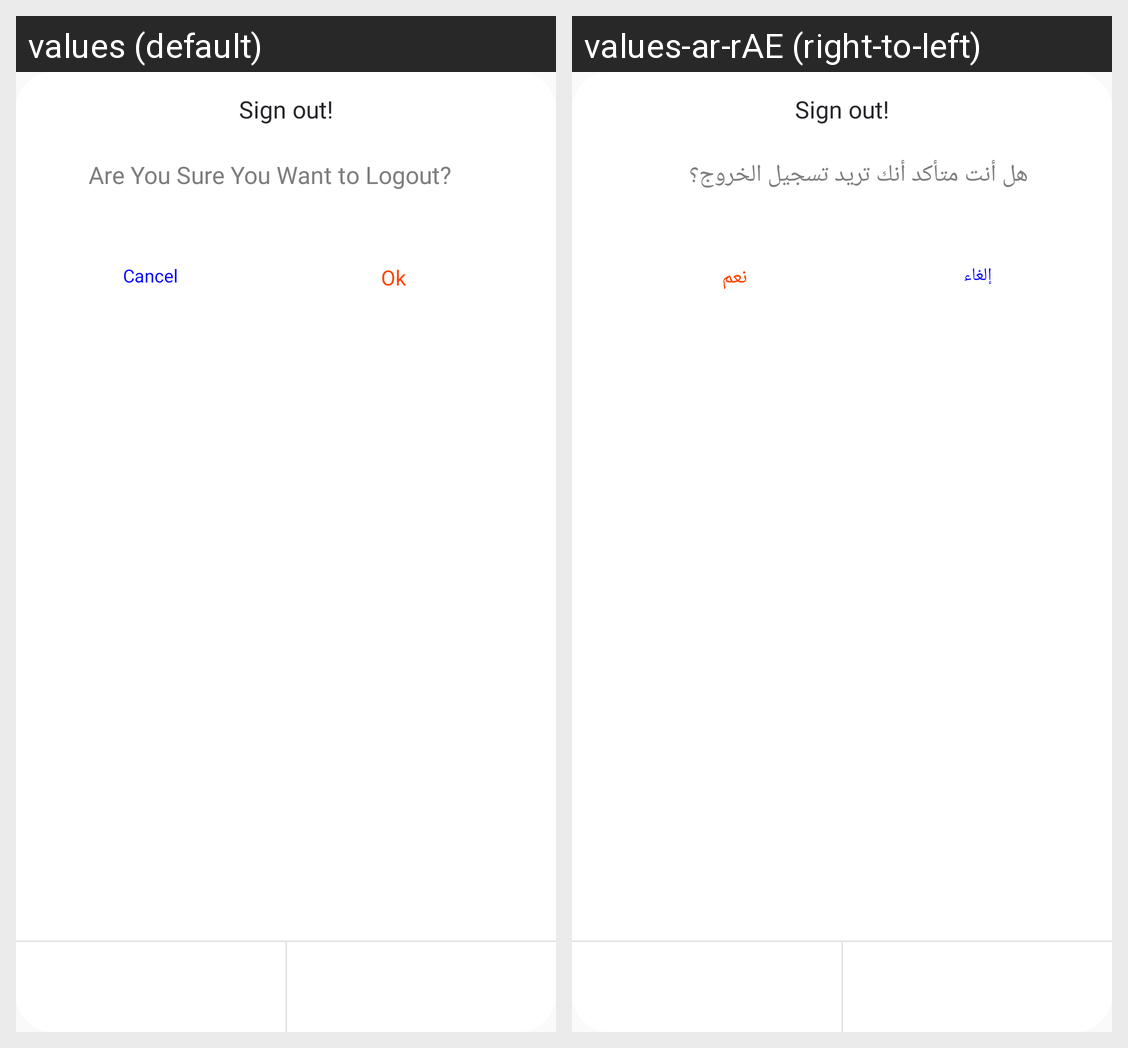

Locale-by-locale string values for the Android screen shown in this grid:
Android screen res/layout/dialogue_sign_out.xml rendered under 2 locales, left to right: values (default), values-ar-rAE (right-to-left). Device: Nexus 5 (rendered at 1080×1920; each locale shown at half size, 540×960, under a caption strip naming it); theme AppTheme.
Strings drawn on this screen, with the default value and each locale's value (text and hints the layout hard-codes, and strings that could not be matched under every locale, appear in the picture but are not listed):

sign_out
  values: Sign out!
  values-ar-rAE: Sign out!

are_you_sure_you_want_to_logout
  values: Are You Sure You Want to Logout?
  values-ar-rAE: هل أنت متأكد أنك تريد تسجيل الخروج؟

ok
  values: Ok
  values-ar-rAE: نعم

cancel
  values: Cancel
  values-ar-rAE: إلغاء
